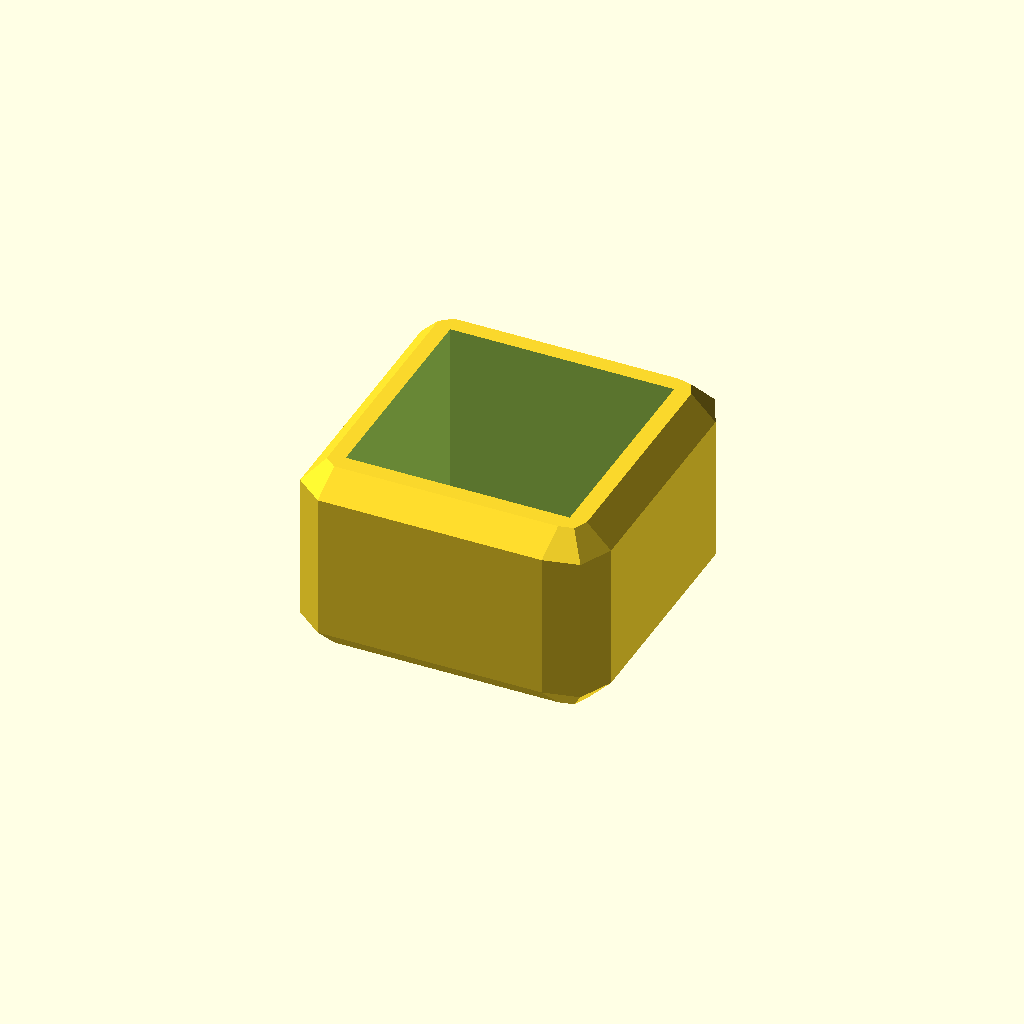
Cell 1: the model at its default parameters.
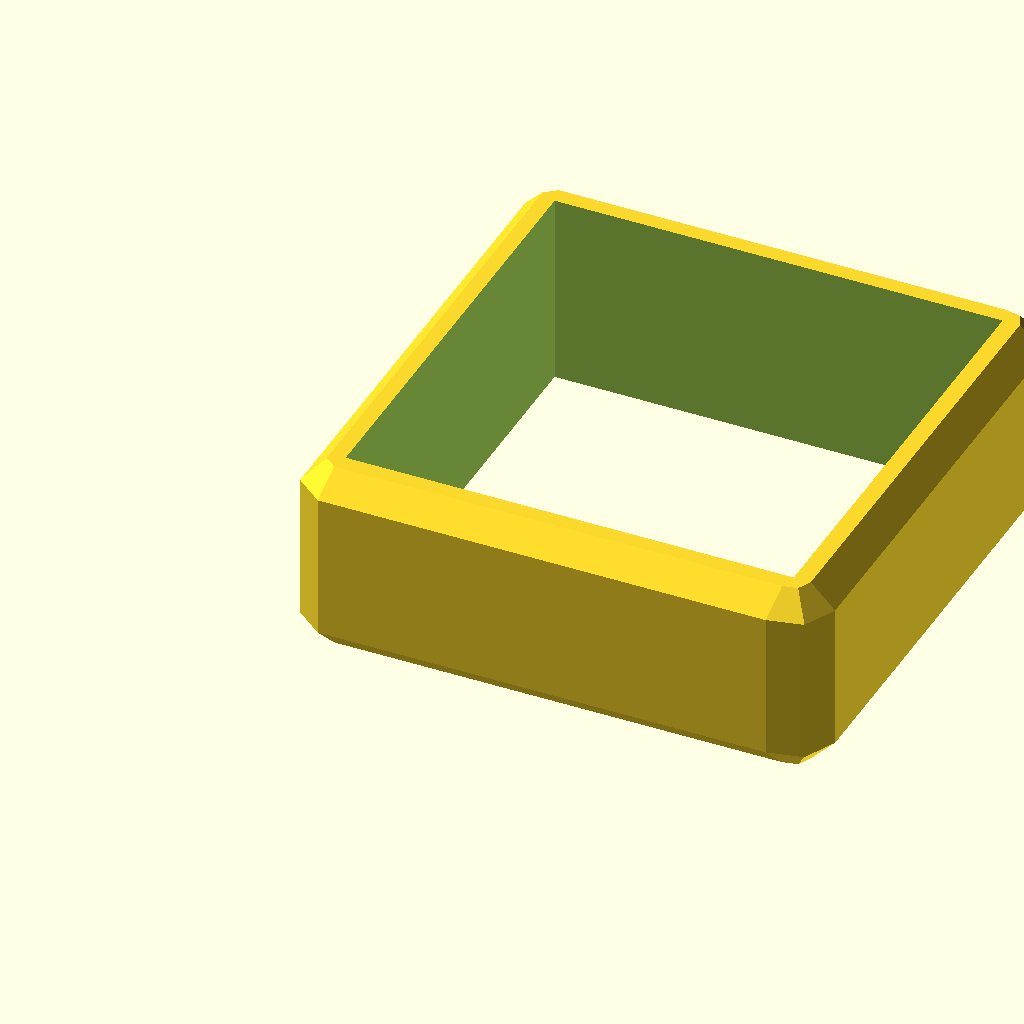
Cell 2: the same model with StickDia = 20.
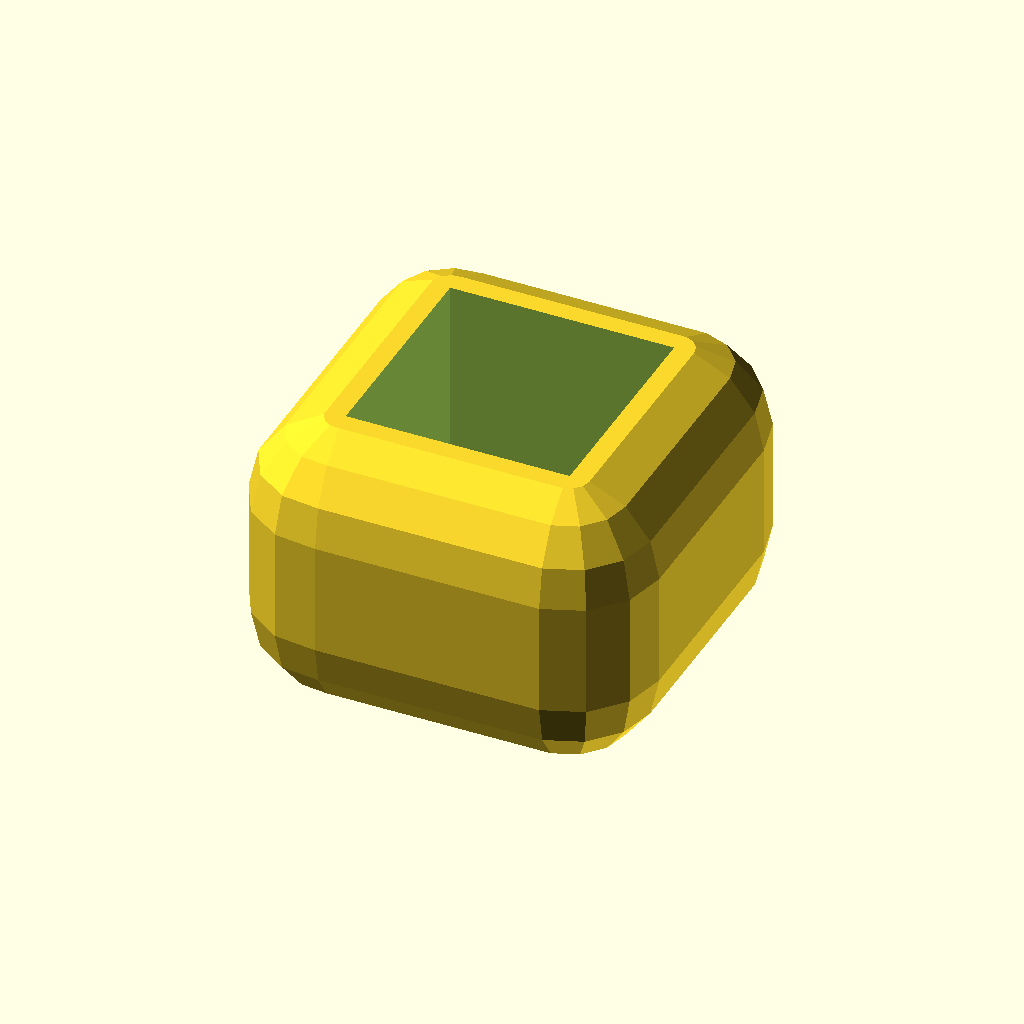
Cell 3: the same model with Thickness = 4.
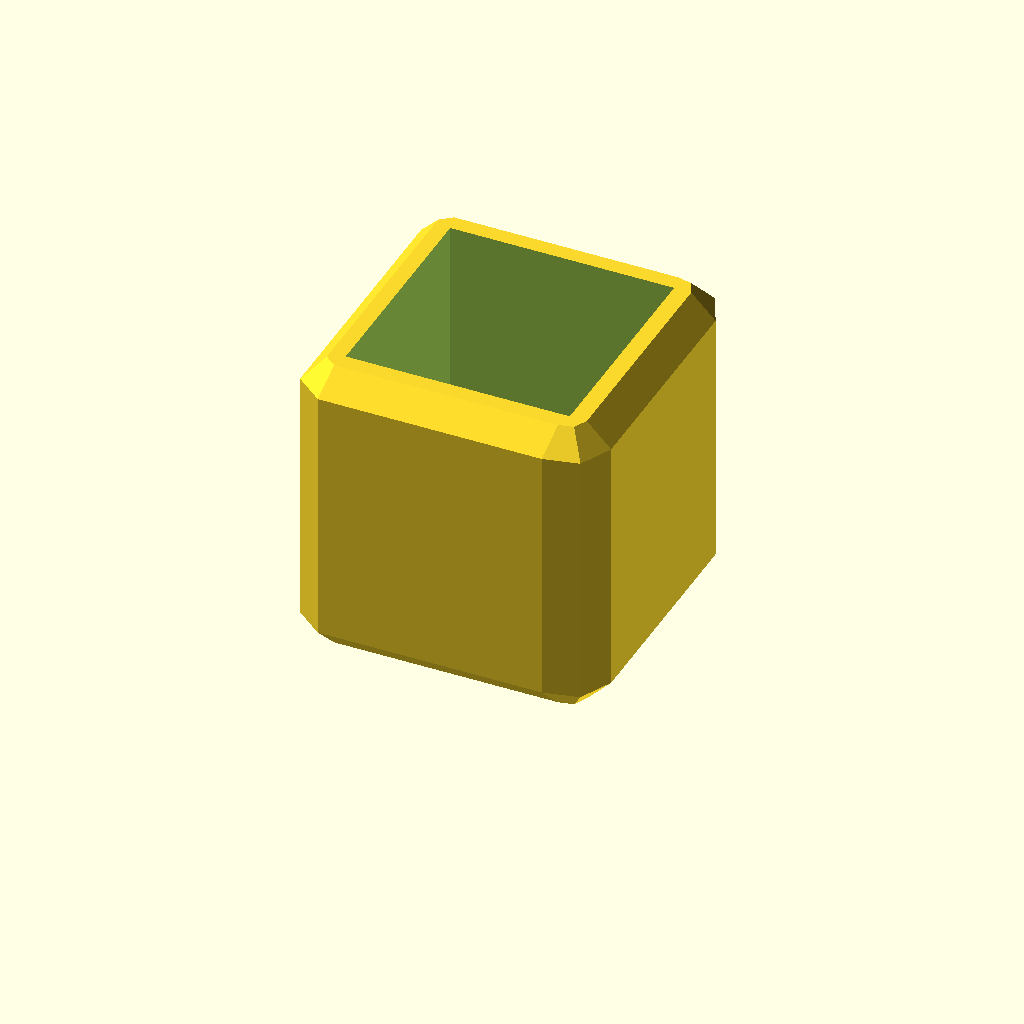
Cell 4: the same model with StickLen = 10.
One fixed orthographic camera (rotation 55°, 0°, 25°; colour scheme Cornfield) for every cell.
OpenSCAD source file copter/stickmount1.scad:
StickDia=10;
Thickness=2;
StickLen=5;

difference() {
    minkowski() {
        translate([0,0,+2]) sphere(Thickness);
        cube([StickDia,StickDia,StickLen]);
    }

    translate([0,0,-1])
        cube([StickDia,StickDia,StickLen+10]);
}
Parameter table extracted from the source (name, type, default, range or options):
StickDia: number, default 10
Thickness: number, default 2
StickLen: number, default 5
